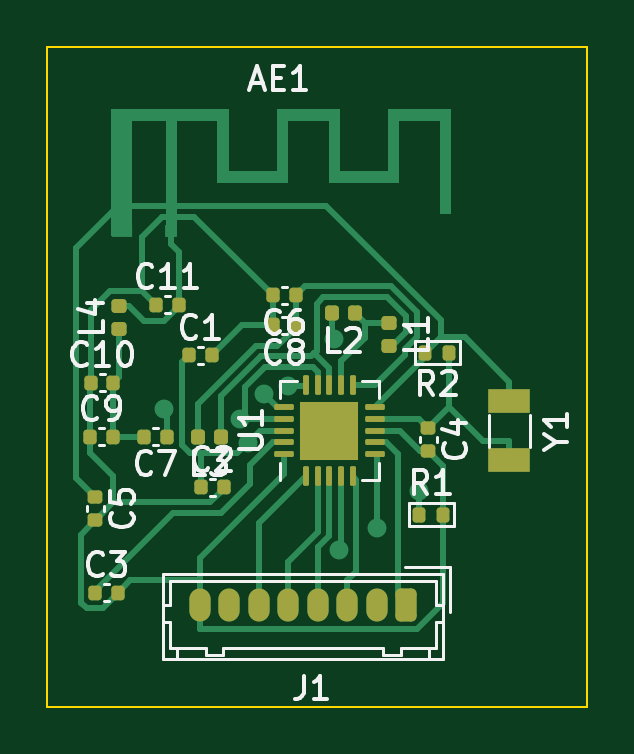
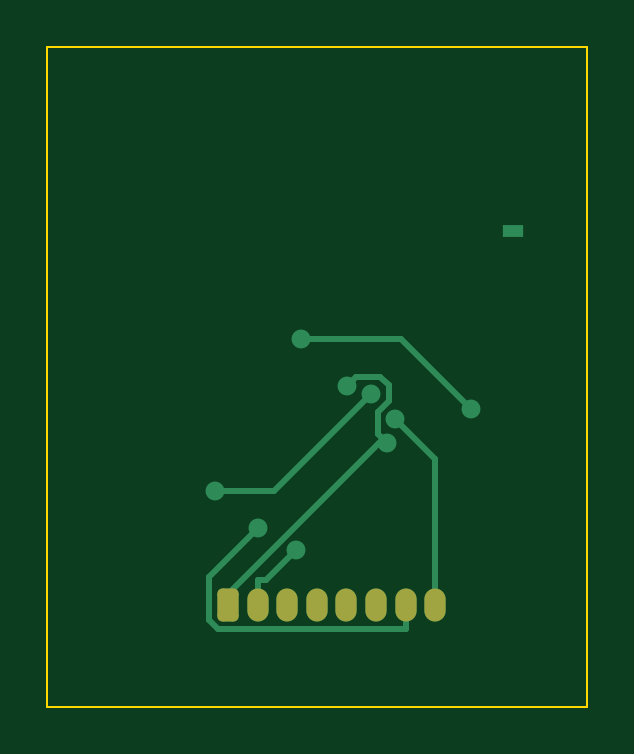
Circuit board: 9 layer files. Board 22.9 x 27.9 mm.
- bottom_copper: Tarea Final-B_Cu.gbr (3855 bytes)
- bottom_mask: Tarea Final-B_Mask.gbr (1411 bytes)
- paste: Tarea Final-B_Paste.gbr (469 bytes)
- bottom_silk: Tarea Final-B_Silkscreen.gbr (470 bytes)
- outline: Tarea Final-Edge_Cuts.gbr (710 bytes)
- top_copper: Tarea Final-F_Cu.gbr (18877 bytes)
- top_mask: Tarea Final-F_Mask.gbr (4464 bytes)
- paste: Tarea Final-F_Paste.gbr (4240 bytes)
- top_silk: Tarea Final-F_Silkscreen.gbr (27139 bytes)

=== bottom_copper: Tarea Final-B_Cu.gbr ===
%TF.GenerationSoftware,KiCad,Pcbnew,7.0.7*%
%TF.CreationDate,2024-12-08T13:35:24-04:00*%
%TF.ProjectId,Tarea Final,54617265-6120-4466-996e-616c2e6b6963,rev?*%
%TF.SameCoordinates,Original*%
%TF.FileFunction,Copper,L2,Bot*%
%TF.FilePolarity,Positive*%
%FSLAX46Y46*%
G04 Gerber Fmt 4.6, Leading zero omitted, Abs format (unit mm)*
G04 Created by KiCad (PCBNEW 7.0.7) date 2024-12-08 13:35:24*
%MOMM*%
%LPD*%
G01*
G04 APERTURE LIST*
G04 Aperture macros list*
%AMRoundRect*
0 Rectangle with rounded corners*
0 $1 Rounding radius*
0 $2 $3 $4 $5 $6 $7 $8 $9 X,Y pos of 4 corners*
0 Add a 4 corners polygon primitive as box body*
4,1,4,$2,$3,$4,$5,$6,$7,$8,$9,$2,$3,0*
0 Add four circle primitives for the rounded corners*
1,1,$1+$1,$2,$3*
1,1,$1+$1,$4,$5*
1,1,$1+$1,$6,$7*
1,1,$1+$1,$8,$9*
0 Add four rect primitives between the rounded corners*
20,1,$1+$1,$2,$3,$4,$5,0*
20,1,$1+$1,$4,$5,$6,$7,0*
20,1,$1+$1,$6,$7,$8,$9,0*
20,1,$1+$1,$8,$9,$2,$3,0*%
G04 Aperture macros list end*
%TA.AperFunction,ComponentPad*%
%ADD10O,0.900000X1.400000*%
%TD*%
%TA.AperFunction,ComponentPad*%
%ADD11RoundRect,0.225000X0.225000X0.475000X-0.225000X0.475000X-0.225000X-0.475000X0.225000X-0.475000X0*%
%TD*%
%TA.AperFunction,ComponentPad*%
%ADD12R,0.900000X0.500000*%
%TD*%
%TA.AperFunction,ViaPad*%
%ADD13C,0.800000*%
%TD*%
%TA.AperFunction,Conductor*%
%ADD14C,0.250000*%
%TD*%
G04 APERTURE END LIST*
D10*
%TO.P,J1,8,Pin_8*%
%TO.N,GND*%
X151230000Y-92964000D03*
%TO.P,J1,7,Pin_7*%
%TO.N,Net-(J1-Pin_7)*%
X152480000Y-92964000D03*
%TO.P,J1,6,Pin_6*%
%TO.N,Net-(J1-Pin_6)*%
X153730000Y-92964000D03*
%TO.P,J1,5,Pin_5*%
%TO.N,Net-(J1-Pin_5)*%
X154980000Y-92964000D03*
%TO.P,J1,4,Pin_4*%
%TO.N,Net-(J1-Pin_4)*%
X156230000Y-92964000D03*
%TO.P,J1,3,Pin_3*%
%TO.N,Net-(J1-Pin_3)*%
X157480000Y-92964000D03*
%TO.P,J1,2,Pin_2*%
%TO.N,Net-(J1-Pin_2)*%
X158730000Y-92964000D03*
D11*
%TO.P,J1,1,Pin_1*%
%TO.N,VDD*%
X159980000Y-92964000D03*
%TD*%
D12*
%TO.P,AE1,2*%
%TO.N,N/C*%
X147930000Y-77130000D03*
%TD*%
D13*
%TO.N,Net-(U1-IREF)*%
X160526000Y-88173400D03*
X153935000Y-84040700D03*
%TO.N,Net-(J1-Pin_7)*%
X158735000Y-89726500D03*
%TO.N,Net-(J1-Pin_2)*%
X157124000Y-90670600D03*
%TO.N,Net-(C7-Pad1)*%
X149711000Y-84696600D03*
X156920000Y-81733400D03*
%TO.N,GND*%
X152920000Y-85098100D03*
%TO.N,VDD*%
X154963000Y-83711100D03*
X153258000Y-86124200D03*
%TD*%
D14*
%TO.N,Net-(U1-IREF)*%
X158068000Y-88173400D02*
X160526000Y-88173400D01*
X153935000Y-84040700D02*
X158068000Y-88173400D01*
%TO.N,Net-(J1-Pin_7)*%
X160798000Y-91789200D02*
X158735000Y-89726500D01*
X160798000Y-93628200D02*
X160798000Y-91789200D01*
X160422000Y-94003700D02*
X160798000Y-93628200D01*
X152493000Y-94003700D02*
X160422000Y-94003700D01*
X152480000Y-93990900D02*
X152493000Y-94003700D01*
X152480000Y-92964000D02*
X152480000Y-93990900D01*
%TO.N,Net-(J1-Pin_2)*%
X158391000Y-91937100D02*
X157124000Y-90670600D01*
X158730000Y-91937100D02*
X158391000Y-91937100D01*
X158730000Y-92964000D02*
X158730000Y-91937100D01*
%TO.N,Net-(C7-Pad1)*%
X152674000Y-81733400D02*
X156920000Y-81733400D01*
X149711000Y-84696600D02*
X152674000Y-81733400D01*
%TO.N,GND*%
X151230000Y-86788100D02*
X152920000Y-85098100D01*
X151230000Y-92964000D02*
X151230000Y-86788100D01*
%TO.N,VDD*%
X153606000Y-86124200D02*
X153258000Y-86124200D01*
X159980000Y-92498300D02*
X153606000Y-86124200D01*
X159980000Y-92964000D02*
X159980000Y-92498300D01*
X154566000Y-83313800D02*
X154963000Y-83711100D01*
X153557000Y-83313800D02*
X154566000Y-83313800D01*
X153194000Y-83676500D02*
X153557000Y-83313800D01*
X153194000Y-84344300D02*
X153194000Y-83676500D01*
X153647000Y-84797000D02*
X153194000Y-84344300D01*
X153647000Y-85735500D02*
X153647000Y-84797000D01*
X153258000Y-86124200D02*
X153647000Y-85735500D01*
%TD*%
M02*

=== bottom_mask: Tarea Final-B_Mask.gbr (1411 bytes, source withheld) ===
=== paste: Tarea Final-B_Paste.gbr ===
%TF.GenerationSoftware,KiCad,Pcbnew,7.0.7*%
%TF.CreationDate,2024-12-08T13:35:24-04:00*%
%TF.ProjectId,Tarea Final,54617265-6120-4466-996e-616c2e6b6963,rev?*%
%TF.SameCoordinates,Original*%
%TF.FileFunction,Paste,Bot*%
%TF.FilePolarity,Positive*%
%FSLAX46Y46*%
G04 Gerber Fmt 4.6, Leading zero omitted, Abs format (unit mm)*
G04 Created by KiCad (PCBNEW 7.0.7) date 2024-12-08 13:35:24*
%MOMM*%
%LPD*%
G01*
G04 APERTURE LIST*
G04 APERTURE END LIST*
M02*

=== bottom_silk: Tarea Final-B_Silkscreen.gbr ===
%TF.GenerationSoftware,KiCad,Pcbnew,7.0.7*%
%TF.CreationDate,2024-12-08T13:35:24-04:00*%
%TF.ProjectId,Tarea Final,54617265-6120-4466-996e-616c2e6b6963,rev?*%
%TF.SameCoordinates,Original*%
%TF.FileFunction,Legend,Bot*%
%TF.FilePolarity,Positive*%
%FSLAX46Y46*%
G04 Gerber Fmt 4.6, Leading zero omitted, Abs format (unit mm)*
G04 Created by KiCad (PCBNEW 7.0.7) date 2024-12-08 13:35:24*
%MOMM*%
%LPD*%
G01*
G04 APERTURE LIST*
G04 APERTURE END LIST*
M02*

=== outline: Tarea Final-Edge_Cuts.gbr ===
%TF.GenerationSoftware,KiCad,Pcbnew,7.0.7*%
%TF.CreationDate,2024-12-08T13:35:25-04:00*%
%TF.ProjectId,Tarea Final,54617265-6120-4466-996e-616c2e6b6963,rev?*%
%TF.SameCoordinates,Original*%
%TF.FileFunction,Profile,NP*%
%FSLAX46Y46*%
G04 Gerber Fmt 4.6, Leading zero omitted, Abs format (unit mm)*
G04 Created by KiCad (PCBNEW 7.0.7) date 2024-12-08 13:35:25*
%MOMM*%
%LPD*%
G01*
G04 APERTURE LIST*
%TA.AperFunction,Profile*%
%ADD10C,0.100000*%
%TD*%
G04 APERTURE END LIST*
D10*
X167640000Y-97282000D02*
X144780000Y-97282000D01*
X167640000Y-69342000D02*
X167640000Y-97282000D01*
X144780000Y-69342000D02*
X167640000Y-69342000D01*
X144780000Y-97282000D02*
X144780000Y-69342000D01*
M02*

=== top_copper: Tarea Final-F_Cu.gbr (18877 bytes, source omitted) ===
=== top_mask: Tarea Final-F_Mask.gbr ===
%TF.GenerationSoftware,KiCad,Pcbnew,7.0.7*%
%TF.CreationDate,2024-12-08T13:35:25-04:00*%
%TF.ProjectId,Tarea Final,54617265-6120-4466-996e-616c2e6b6963,rev?*%
%TF.SameCoordinates,Original*%
%TF.FileFunction,Soldermask,Top*%
%TF.FilePolarity,Negative*%
%FSLAX46Y46*%
G04 Gerber Fmt 4.6, Leading zero omitted, Abs format (unit mm)*
G04 Created by KiCad (PCBNEW 7.0.7) date 2024-12-08 13:35:25*
%MOMM*%
%LPD*%
G01*
G04 APERTURE LIST*
G04 Aperture macros list*
%AMRoundRect*
0 Rectangle with rounded corners*
0 $1 Rounding radius*
0 $2 $3 $4 $5 $6 $7 $8 $9 X,Y pos of 4 corners*
0 Add a 4 corners polygon primitive as box body*
4,1,4,$2,$3,$4,$5,$6,$7,$8,$9,$2,$3,0*
0 Add four circle primitives for the rounded corners*
1,1,$1+$1,$2,$3*
1,1,$1+$1,$4,$5*
1,1,$1+$1,$6,$7*
1,1,$1+$1,$8,$9*
0 Add four rect primitives between the rounded corners*
20,1,$1+$1,$2,$3,$4,$5,0*
20,1,$1+$1,$4,$5,$6,$7,0*
20,1,$1+$1,$6,$7,$8,$9,0*
20,1,$1+$1,$8,$9,$2,$3,0*%
G04 Aperture macros list end*
%ADD10R,1.800000X1.000000*%
%ADD11R,2.500000X2.500000*%
%ADD12RoundRect,0.062500X0.350000X-0.062500X0.350000X0.062500X-0.350000X0.062500X-0.350000X-0.062500X0*%
%ADD13RoundRect,0.062500X0.062500X-0.350000X0.062500X0.350000X-0.062500X0.350000X-0.062500X-0.350000X0*%
%ADD14RoundRect,0.135000X0.135000X0.185000X-0.135000X0.185000X-0.135000X-0.185000X0.135000X-0.185000X0*%
%ADD15RoundRect,0.135000X-0.135000X-0.185000X0.135000X-0.185000X0.135000X0.185000X-0.135000X0.185000X0*%
%ADD16RoundRect,0.147500X0.172500X-0.147500X0.172500X0.147500X-0.172500X0.147500X-0.172500X-0.147500X0*%
%ADD17RoundRect,0.147500X0.147500X0.172500X-0.147500X0.172500X-0.147500X-0.172500X0.147500X-0.172500X0*%
%ADD18RoundRect,0.147500X-0.172500X0.147500X-0.172500X-0.147500X0.172500X-0.147500X0.172500X0.147500X0*%
%ADD19O,0.900000X1.400000*%
%ADD20RoundRect,0.225000X0.225000X0.475000X-0.225000X0.475000X-0.225000X-0.475000X0.225000X-0.475000X0*%
%ADD21RoundRect,0.140000X-0.140000X-0.170000X0.140000X-0.170000X0.140000X0.170000X-0.140000X0.170000X0*%
%ADD22RoundRect,0.140000X0.140000X0.170000X-0.140000X0.170000X-0.140000X-0.170000X0.140000X-0.170000X0*%
%ADD23RoundRect,0.140000X-0.170000X0.140000X-0.170000X-0.140000X0.170000X-0.140000X0.170000X0.140000X0*%
G04 APERTURE END LIST*
D10*
%TO.C,Y1*%
X164338000Y-84348000D03*
X164338000Y-86848000D03*
%TD*%
D11*
%TO.C,U1*%
X156718000Y-85598000D03*
D12*
X154780500Y-86598000D03*
X154780500Y-86098000D03*
X154780500Y-85598000D03*
X154780500Y-85098000D03*
X154780500Y-84598000D03*
D13*
X155718000Y-83660500D03*
X156218000Y-83660500D03*
X156718000Y-83660500D03*
X157218000Y-83660500D03*
X157718000Y-83660500D03*
D12*
X158655500Y-84598000D03*
X158655500Y-85098000D03*
X158655500Y-85598000D03*
X158655500Y-86098000D03*
X158655500Y-86598000D03*
D13*
X157718000Y-87535500D03*
X157218000Y-87535500D03*
X156718000Y-87535500D03*
X156218000Y-87535500D03*
X155718000Y-87535500D03*
%TD*%
D14*
%TO.C,R2*%
X160780000Y-82296000D03*
X161800000Y-82296000D03*
%TD*%
D15*
%TO.C,R1*%
X161546000Y-89154000D03*
X160526000Y-89154000D03*
%TD*%
D16*
%TO.C,L4*%
X147828000Y-81280000D03*
X147828000Y-80310000D03*
%TD*%
D17*
%TO.C,L3*%
X151153000Y-85852000D03*
X152123000Y-85852000D03*
%TD*%
%TO.C,L2*%
X156835000Y-80635000D03*
X157805000Y-80635000D03*
%TD*%
D18*
%TO.C,L1*%
X159258000Y-82019000D03*
X159258000Y-81049000D03*
%TD*%
D19*
%TO.C,J1*%
X151230000Y-92964000D03*
X152480000Y-92964000D03*
X153730000Y-92964000D03*
X154980000Y-92964000D03*
X156230000Y-92964000D03*
X157480000Y-92964000D03*
X158730000Y-92964000D03*
D20*
X159980000Y-92964000D03*
%TD*%
D21*
%TO.C,C11*%
X150340000Y-80264000D03*
X149380000Y-80264000D03*
%TD*%
%TO.C,C10*%
X147574000Y-83566000D03*
X146614000Y-83566000D03*
%TD*%
%TO.C,C9*%
X147546000Y-85852000D03*
X146586000Y-85852000D03*
%TD*%
D22*
%TO.C,C8*%
X154323000Y-81143000D03*
X155283000Y-81143000D03*
%TD*%
%TO.C,C7*%
X148872000Y-85852000D03*
X149832000Y-85852000D03*
%TD*%
%TO.C,C6*%
X154323000Y-79873000D03*
X155283000Y-79873000D03*
%TD*%
D23*
%TO.C,C5*%
X146812000Y-89380000D03*
X146812000Y-88420000D03*
%TD*%
%TO.C,C4*%
X160899000Y-86449000D03*
X160899000Y-85489000D03*
%TD*%
D21*
%TO.C,C3*%
X147772000Y-92456000D03*
X146812000Y-92456000D03*
%TD*%
%TO.C,C2*%
X152235000Y-88001000D03*
X151275000Y-88001000D03*
%TD*%
%TO.C,C1*%
X151727000Y-82413000D03*
X150767000Y-82413000D03*
%TD*%
M02*

=== paste: Tarea Final-F_Paste.gbr ===
%TF.GenerationSoftware,KiCad,Pcbnew,7.0.7*%
%TF.CreationDate,2024-12-08T13:35:24-04:00*%
%TF.ProjectId,Tarea Final,54617265-6120-4466-996e-616c2e6b6963,rev?*%
%TF.SameCoordinates,Original*%
%TF.FileFunction,Paste,Top*%
%TF.FilePolarity,Positive*%
%FSLAX46Y46*%
G04 Gerber Fmt 4.6, Leading zero omitted, Abs format (unit mm)*
G04 Created by KiCad (PCBNEW 7.0.7) date 2024-12-08 13:35:24*
%MOMM*%
%LPD*%
G01*
G04 APERTURE LIST*
G04 Aperture macros list*
%AMRoundRect*
0 Rectangle with rounded corners*
0 $1 Rounding radius*
0 $2 $3 $4 $5 $6 $7 $8 $9 X,Y pos of 4 corners*
0 Add a 4 corners polygon primitive as box body*
4,1,4,$2,$3,$4,$5,$6,$7,$8,$9,$2,$3,0*
0 Add four circle primitives for the rounded corners*
1,1,$1+$1,$2,$3*
1,1,$1+$1,$4,$5*
1,1,$1+$1,$6,$7*
1,1,$1+$1,$8,$9*
0 Add four rect primitives between the rounded corners*
20,1,$1+$1,$2,$3,$4,$5,0*
20,1,$1+$1,$4,$5,$6,$7,0*
20,1,$1+$1,$6,$7,$8,$9,0*
20,1,$1+$1,$8,$9,$2,$3,0*%
G04 Aperture macros list end*
%ADD10R,1.800000X1.000000*%
%ADD11RoundRect,0.062500X0.350000X-0.062500X0.350000X0.062500X-0.350000X0.062500X-0.350000X-0.062500X0*%
%ADD12RoundRect,0.062500X0.062500X-0.350000X0.062500X0.350000X-0.062500X0.350000X-0.062500X-0.350000X0*%
%ADD13RoundRect,0.250000X0.255000X-0.255000X0.255000X0.255000X-0.255000X0.255000X-0.255000X-0.255000X0*%
%ADD14RoundRect,0.135000X0.135000X0.185000X-0.135000X0.185000X-0.135000X-0.185000X0.135000X-0.185000X0*%
%ADD15RoundRect,0.135000X-0.135000X-0.185000X0.135000X-0.185000X0.135000X0.185000X-0.135000X0.185000X0*%
%ADD16RoundRect,0.147500X0.172500X-0.147500X0.172500X0.147500X-0.172500X0.147500X-0.172500X-0.147500X0*%
%ADD17RoundRect,0.147500X0.147500X0.172500X-0.147500X0.172500X-0.147500X-0.172500X0.147500X-0.172500X0*%
%ADD18RoundRect,0.147500X-0.172500X0.147500X-0.172500X-0.147500X0.172500X-0.147500X0.172500X0.147500X0*%
%ADD19RoundRect,0.140000X-0.140000X-0.170000X0.140000X-0.170000X0.140000X0.170000X-0.140000X0.170000X0*%
%ADD20RoundRect,0.140000X0.140000X0.170000X-0.140000X0.170000X-0.140000X-0.170000X0.140000X-0.170000X0*%
%ADD21RoundRect,0.140000X-0.170000X0.140000X-0.170000X-0.140000X0.170000X-0.140000X0.170000X0.140000X0*%
G04 APERTURE END LIST*
D10*
%TO.C,Y1*%
X164338000Y-84348000D03*
X164338000Y-86848000D03*
%TD*%
D11*
%TO.C,U1*%
X154780500Y-86598000D03*
X154780500Y-86098000D03*
X154780500Y-85598000D03*
X154780500Y-85098000D03*
X154780500Y-84598000D03*
D12*
X155718000Y-83660500D03*
X156218000Y-83660500D03*
X156718000Y-83660500D03*
X157218000Y-83660500D03*
X157718000Y-83660500D03*
D11*
X158655500Y-84598000D03*
X158655500Y-85098000D03*
X158655500Y-85598000D03*
X158655500Y-86098000D03*
X158655500Y-86598000D03*
D12*
X157718000Y-87535500D03*
X157218000Y-87535500D03*
X156718000Y-87535500D03*
X156218000Y-87535500D03*
X155718000Y-87535500D03*
D13*
X157343000Y-86223000D03*
X156093000Y-86223000D03*
X156093000Y-84973000D03*
X157343000Y-84973000D03*
%TD*%
D14*
%TO.C,R2*%
X160780000Y-82296000D03*
X161800000Y-82296000D03*
%TD*%
D15*
%TO.C,R1*%
X161546000Y-89154000D03*
X160526000Y-89154000D03*
%TD*%
D16*
%TO.C,L4*%
X147828000Y-81280000D03*
X147828000Y-80310000D03*
%TD*%
D17*
%TO.C,L3*%
X151153000Y-85852000D03*
X152123000Y-85852000D03*
%TD*%
%TO.C,L2*%
X156835000Y-80635000D03*
X157805000Y-80635000D03*
%TD*%
D18*
%TO.C,L1*%
X159258000Y-82019000D03*
X159258000Y-81049000D03*
%TD*%
D19*
%TO.C,C11*%
X150340000Y-80264000D03*
X149380000Y-80264000D03*
%TD*%
%TO.C,C10*%
X147574000Y-83566000D03*
X146614000Y-83566000D03*
%TD*%
%TO.C,C9*%
X147546000Y-85852000D03*
X146586000Y-85852000D03*
%TD*%
D20*
%TO.C,C8*%
X154323000Y-81143000D03*
X155283000Y-81143000D03*
%TD*%
%TO.C,C7*%
X148872000Y-85852000D03*
X149832000Y-85852000D03*
%TD*%
%TO.C,C6*%
X154323000Y-79873000D03*
X155283000Y-79873000D03*
%TD*%
D21*
%TO.C,C5*%
X146812000Y-89380000D03*
X146812000Y-88420000D03*
%TD*%
%TO.C,C4*%
X160899000Y-86449000D03*
X160899000Y-85489000D03*
%TD*%
D19*
%TO.C,C3*%
X147772000Y-92456000D03*
X146812000Y-92456000D03*
%TD*%
%TO.C,C2*%
X152235000Y-88001000D03*
X151275000Y-88001000D03*
%TD*%
%TO.C,C1*%
X151727000Y-82413000D03*
X150767000Y-82413000D03*
%TD*%
M02*

=== top_silk: Tarea Final-F_Silkscreen.gbr (27139 bytes, source omitted) ===
